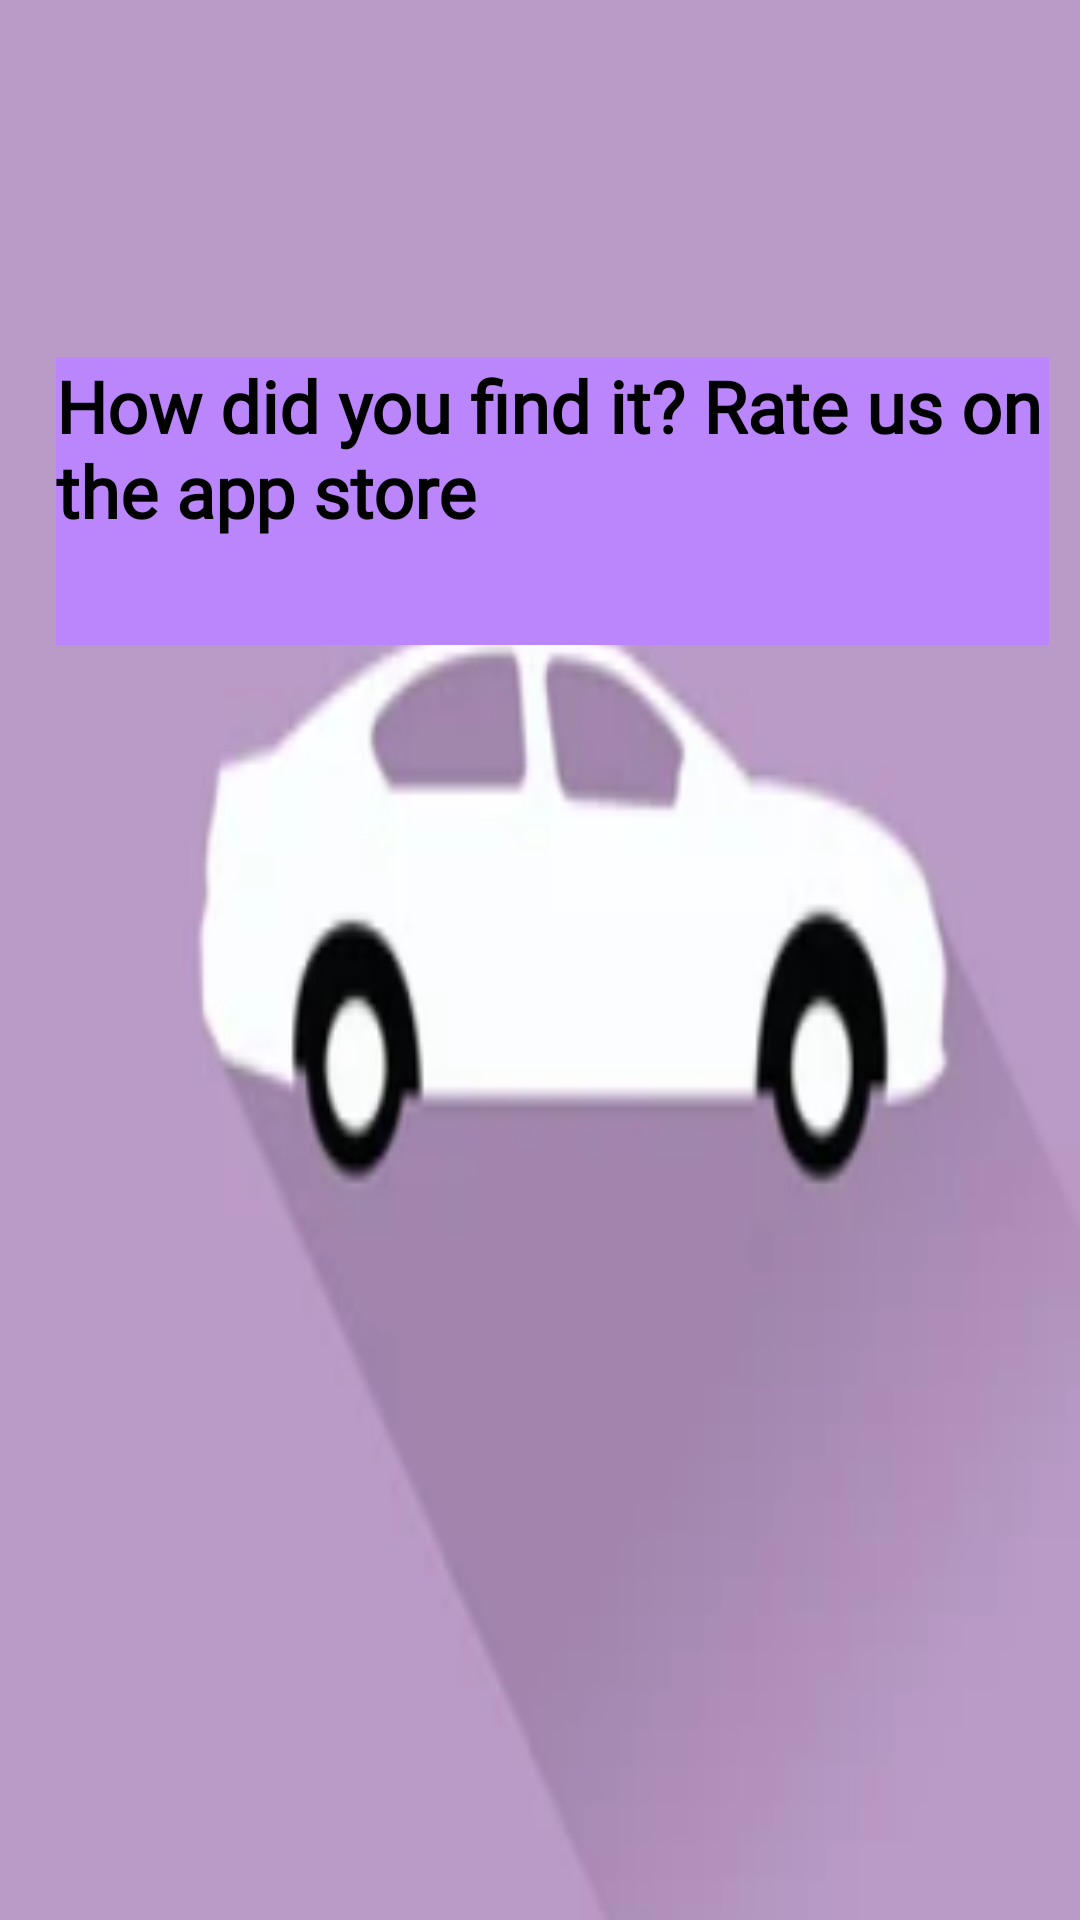

Layout XML and referenced resources for this Android screen:
<!-- AndroidManifest.xml: application theme Theme.FuelDeliveryApp -->
<!-- res/layout/activity_final.xml -->
<?xml version="1.0" encoding="utf-8"?>
<androidx.constraintlayout.widget.ConstraintLayout xmlns:android="http://schemas.android.com/apk/res/android"
    xmlns:app="http://schemas.android.com/apk/res-auto"
    xmlns:tools="http://schemas.android.com/tools"
    android:layout_width="match_parent"
    android:layout_height="match_parent"
    tools:context=".Final"
    android:background="@drawable/carbackground">

    <RatingBar
        android:id="@+id/ratingBar"
        android:layout_width="wrap_content"
        android:layout_height="wrap_content"
        android:layout_marginStart="85dp"
        android:layout_marginTop="255dp"
        android:layout_marginEnd="86dp"
        android:layout_marginBottom="204dp"
        app:layout_constraintBottom_toBottomOf="parent"
        app:layout_constraintEnd_toEndOf="parent"
        app:layout_constraintStart_toStartOf="parent"
        app:layout_constraintTop_toBottomOf="@+id/rateText" />

    <TextView
        android:id="@+id/rateText"
        android:layout_width="331dp"
        android:layout_height="96dp"
        android:layout_marginStart="44dp"
        android:layout_marginTop="119dp"
        android:layout_marginEnd="36dp"
        android:background="@color/purple_200"
        android:fontFamily="@font/aclonica"
        android:text="How did you find it? Rate us on the app store"
        android:textColor="@color/black"
        android:textSize="24sp"
        android:textStyle="bold"
        app:layout_constraintEnd_toEndOf="parent"
        app:layout_constraintStart_toStartOf="parent"
        app:layout_constraintTop_toTopOf="parent" />
</androidx.constraintlayout.widget.ConstraintLayout>
<!-- resources referenced by this layout -->
<resources>
  <!-- drawable carbackground: png bitmap (drawable, 21361 bytes) -->
  <style name="Theme.FuelDeliveryApp" parent="Theme.MaterialComponents.DayNight.DarkActionBar">
          
          <item name="colorPrimary">@color/purple_500</item>
          <item name="colorPrimaryVariant">@color/purple_700</item>
          <item name="colorOnPrimary">@color/white</item>
          
          <item name="colorSecondary">@color/teal_200</item>
          <item name="colorSecondaryVariant">@color/teal_700</item>
          <item name="colorOnSecondary">@color/black</item>
          
          <item name="android:statusBarColor" tools:targetApi="l">?attr/colorPrimaryVariant</item>
          
      </style>
  <!-- not gathered from this repository: default colours our renderer supplied (Android Studio template values) -->
  <color name="purple_200">#FFBB86FC</color>
  <color name="purple_500">#FF6200EE</color>
  <color name="purple_700">#FF3700B3</color>
  <color name="teal_200">#FF03DAC5</color>
  <color name="teal_700">#FF018786</color>
  <color name="black">#FF000000</color>
  <color name="white">#FFFFFFFF</color>
</resources>
